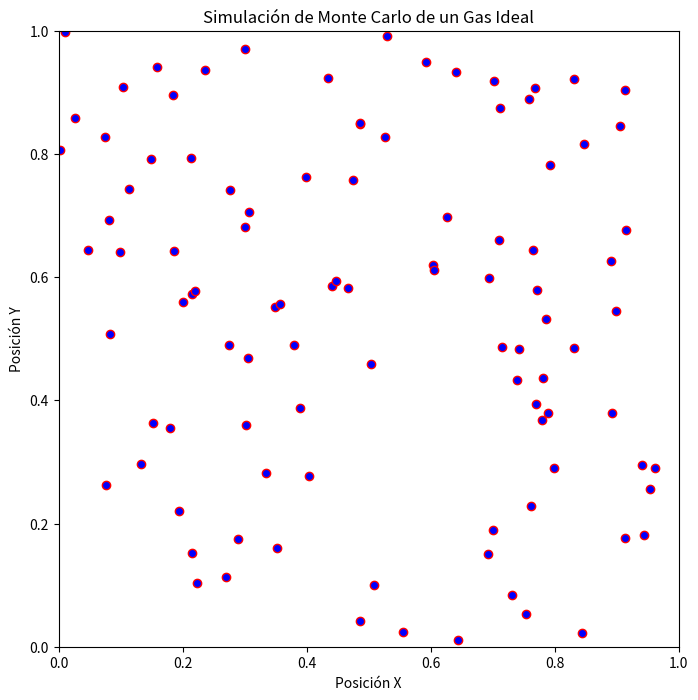

Source code (Python):
import numpy as np
import matplotlib.pyplot as plt
import matplotlib.animation as animation

# Número de partículas y de pasos
N = 100
pasos = 1000

# Crear posiciones aleatorias para las partículas en 2D
particulas = np.random.rand(N, 2)

# Tamaño de los pasos de movimiento propuesto
tamaño_paso = 0.05

# Almacenar las posiciones de las partículas a lo largo del tiempo
historial_posiciones = np.zeros((pasos, N, 2))
historial_posiciones[0] = particulas

# Crear la figura y los ejes
fig, ax = plt.subplots(figsize=(8, 8))

# Configurar los límites y las etiquetas de los ejes
ax.set_xlim(0, 1)
ax.set_ylim(0, 1)
ax.set_xlabel('Posición X')
ax.set_ylabel('Posición Y')
ax.set_title('Simulación de Monte Carlo de un Gas Ideal')

# Crear el scatter plot para las partículas
scatter = ax.scatter(particulas[:, 0], particulas[:, 1], color='b', edgecolors='r')

# Función para actualizar las posiciones de las partículas y el gráfico
def actualizar(i):
    for j in range(N):
        # Proponer un nuevo movimiento para esta partícula
        movimiento_propuesto = particulas[j] + tamaño_paso * np.random.randn(2)

        # Aplicar condiciones de contorno periódicas
        movimiento_propuesto = movimiento_propuesto % 1

        # Aceptar el movimiento
        particulas[j] = movimiento_propuesto

    # Actualizar las posiciones en el gráfico
    scatter.set_offsets(particulas)

# Crear la animación
ani = animation.FuncAnimation(fig, actualizar, frames=pasos, interval=50)

# Mostrar la animación
plt.show()


